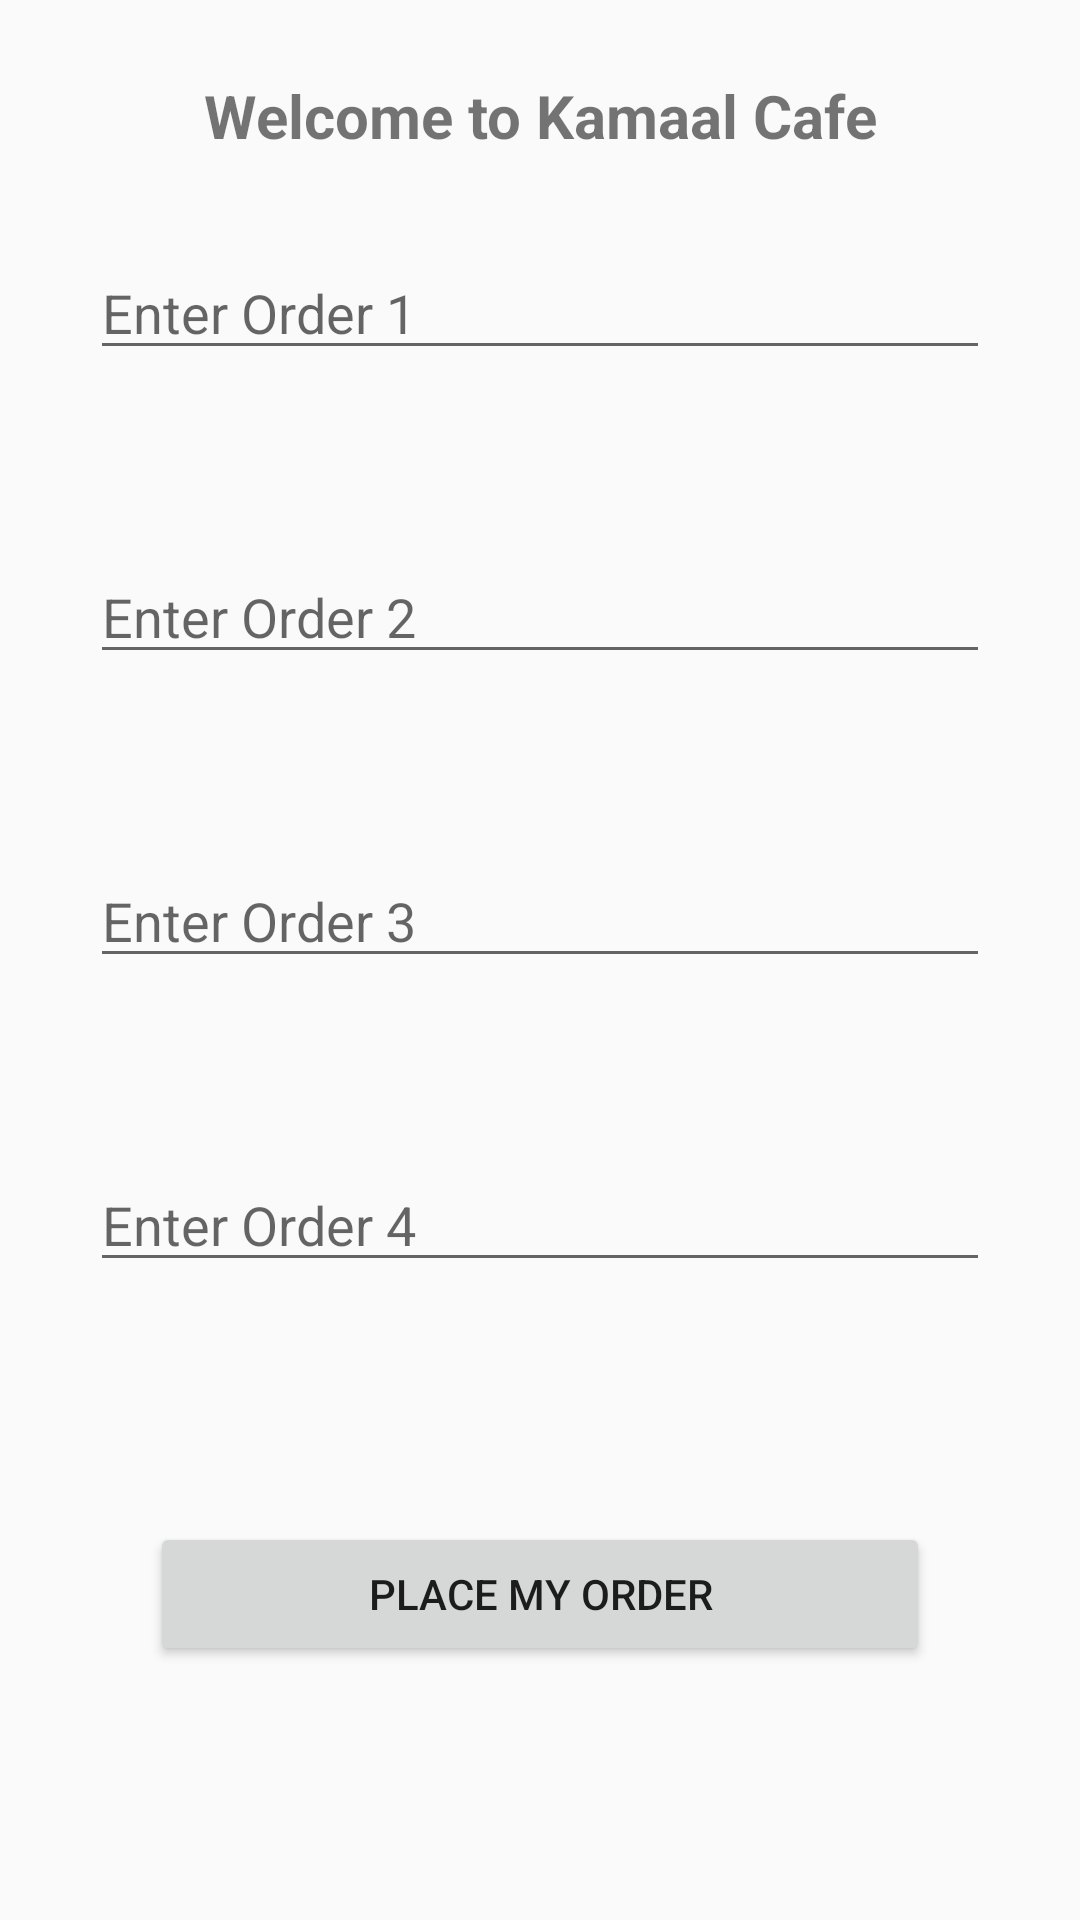

This screen was rendered from an Android layout file. Write that file and the resources it references.
<!-- AndroidManifest.xml: application theme Theme.AppCompat.Light.DarkActionBar -->
<!-- res/layout/activity_main.xml -->
<?xml version="1.0" encoding="utf-8"?>
<LinearLayout xmlns:android="http://schemas.android.com/apk/res/android"
    xmlns:app="http://schemas.android.com/apk/res-auto"
    xmlns:tools="http://schemas.android.com/tools"
    android:layout_width="match_parent"
    android:layout_height="match_parent"
    android:orientation="vertical"
    tools:context=".MainActivity">

    <TextView
        android:id="@+id/Welcome"
        android:layout_width="match_parent"
        android:layout_height="wrap_content"
        android:layout_gravity="center"
        android:gravity="center"
        android:textSize="20dp"
        android:layout_marginTop="25dp"
        android:textStyle="bold"
        android:text="Welcome to Kamaal Cafe" />

    <EditText
        android:id="@+id/order1"
        android:layout_width="match_parent"
        android:layout_height="wrap_content"
        android:ems="10"
        android:layout_margin="30dp"
        android:inputType="textPersonName"
        android:hint="Enter Order 1" />

    <EditText
        android:id="@+id/order2"
        android:layout_width="match_parent"
        android:layout_height="wrap_content"
        android:ems="10"
        android:layout_margin="30dp"
        android:inputType="textPersonName"
        android:hint="Enter Order 2" />

    <EditText
        android:id="@+id/order3"
        android:layout_width="match_parent"
        android:layout_height="wrap_content"
        android:ems="10"
        android:layout_margin="30dp"
        android:inputType="textPersonName"
        android:hint="Enter Order 3" />

    <EditText
        android:id="@+id/order4"
        android:layout_width="match_parent"
        android:layout_height="wrap_content"
        android:ems="10"
        android:layout_margin="30dp"
        android:inputType="textPersonName"
        android:hint="Enter Order 4" />

    <Button
        android:id="@+id/button"
        android:layout_width="match_parent"
        android:layout_height="wrap_content"
        android:layout_margin="50dp"
        android:text="PLACE MY ORDER" />

</LinearLayout>
<!-- resources referenced by this layout -->
<resources>

</resources>
